Photos from the image-classification dataset "IMAGES" in the GitHub repository raj-k20/Calorie_Estimator. Its 4 classes are: bacon beef cheddar, chicken club, chicken fillet crispy, classic italian toasted sub.

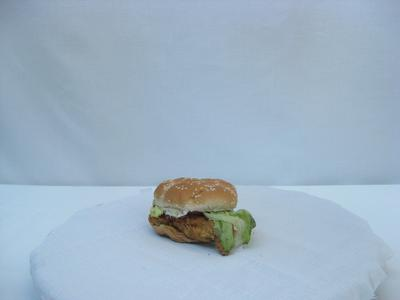
Label: chicken fillet crispy

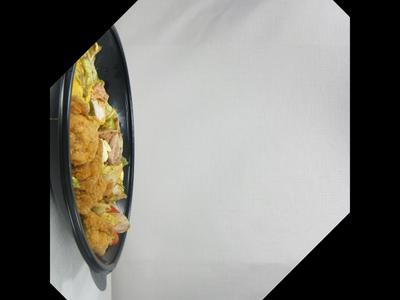
Label: chicken club

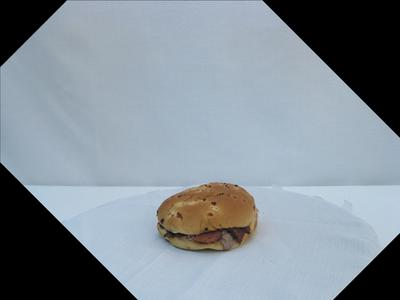
Label: bacon beef cheddar

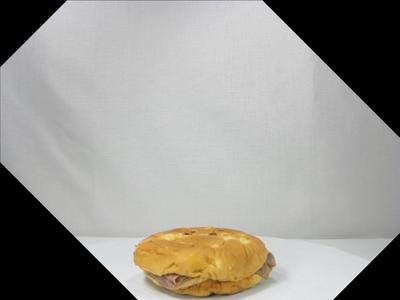
Label: bacon beef cheddar

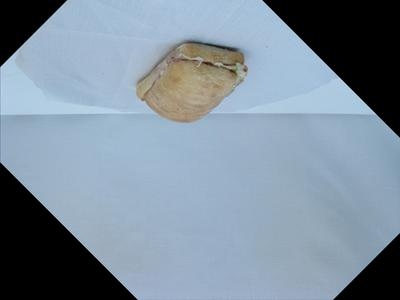
Label: classic italian toasted sub

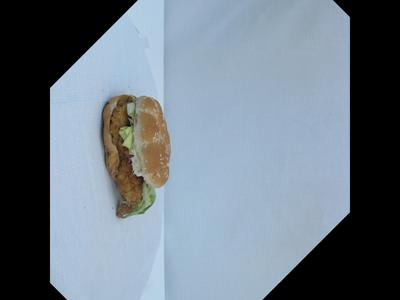
Label: chicken fillet crispy
